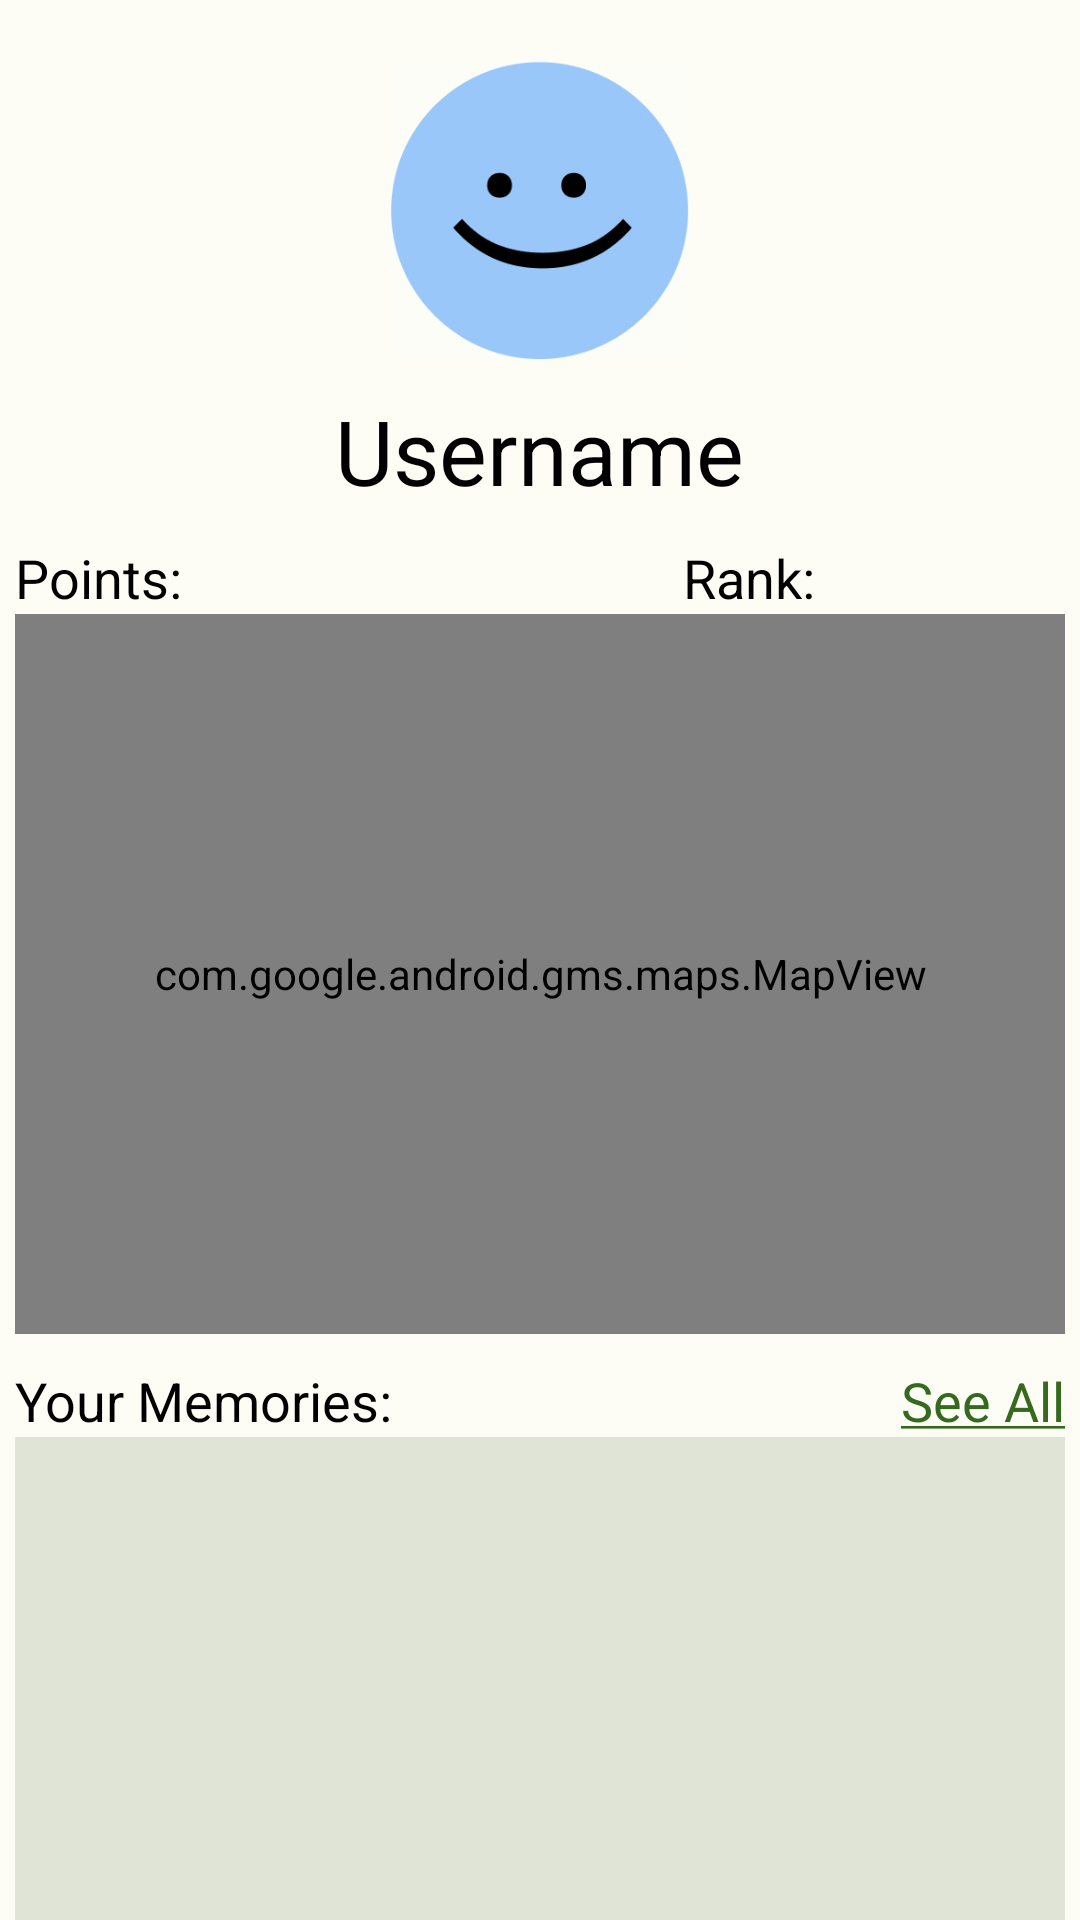

Reconstruct the res/layout file that produces this screen, plus the resources it refers to.
<!-- AndroidManifest.xml: application theme Theme.BayBucket -->
<!-- res/layout/activity_profile.xml -->
<?xml version="1.0" encoding="utf-8"?>
<LinearLayout
    xmlns:android="http://schemas.android.com/apk/res/android"
    android:layout_width="match_parent"
    android:layout_height="match_parent"
    xmlns:app="http://schemas.android.com/apk/res-auto"
    xmlns:tools="http://schemas.android.com/tools"
    android:orientation="vertical"
    android:background="#FDFDF6"
    tools:context=".ProfileActivity">

    <ImageView
        android:id="@+id/profile_picture"
        android:layout_width="100dp"
        android:layout_height="100dp"
        android:layout_gravity="center"
        android:layout_marginTop="20dp"
        app:srcCompat="@drawable/default_profile_image"
        />
    <TextView
        android:id="@+id/username"
        android:layout_width="wrap_content"
        android:layout_height="wrap_content"
        android:text="Username"
        android:textSize="30sp"
        android:textColor="@color/black"
        android:layout_gravity="center"
        android:layout_margin="10dp"/>

    <LinearLayout
        android:layout_width="match_parent"
        android:layout_height="wrap_content"
        android:layout_marginLeft="5dp"
        android:layout_marginRight="5dp"
        android:orientation="horizontal"
        android:gravity="center">
        <TextView
            android:id="@+id/points"
            android:layout_width="0dp"
            android:layout_weight="1.75"
            android:layout_height="wrap_content"
            android:gravity="left"
            android:text="Points: "
            android:textSize="18sp"
            android:textColor="@color/black"/>
        <TextView
            android:id="@+id/rank"
            android:layout_width="0dp"
            android:layout_weight="1"
            android:layout_height="wrap_content"
            android:gravity="left"
            android:text="Rank: "
            android:textSize="18sp"
            android:textColor="@color/black"/>
    </LinearLayout>

    <com.google.android.gms.maps.MapView
        android:id="@+id/map"
        android:layout_width="match_parent"
        android:layout_height="240dp"
        android:layout_marginLeft="5dp"
        android:layout_marginRight="5dp">

    </com.google.android.gms.maps.MapView>

    <LinearLayout
        android:layout_width="match_parent"
        android:layout_height="wrap_content"
        android:layout_marginTop="10dp"
        android:layout_marginLeft="5dp"
        android:layout_marginRight="5dp"
        android:orientation="horizontal"
        android:gravity="center">
        <TextView
            android:layout_width="0dp"
            android:layout_weight="1.75"
            android:layout_height="wrap_content"
            android:gravity="left"
            android:text="Your Memories:"
            android:textSize="18sp"
            android:textColor="@color/black"/>
        <TextView
            android:id="@+id/see_all_memories"
            android:clickable="true"
            android:layout_width="0dp"
            android:layout_weight="1"
            android:layout_height="wrap_content"
            android:gravity="right"
            android:text="@string/see_all"
            android:textSize="18sp"
            android:textColor="#356A1E"/>
    </LinearLayout>

    <ScrollView
        android:layout_width="match_parent"
        android:layout_height="220dp"
        android:background="#DFE4D6"
        android:layout_marginLeft="5dp"
        android:layout_marginRight="5dp">
    </ScrollView>

</LinearLayout>
<!-- resources referenced by this layout -->
<resources>
  <color name="black">#FF000000</color>
  <!-- drawable default_profile_image: png bitmap (drawable-v24, 14083 bytes) -->
  <string name="see_all"><u>See All</u></string>
  <style name="Theme.BayBucket" parent="Theme.MaterialComponents.DayNight.DarkActionBar">
          
          <item name="colorPrimary">@color/primary</item>
          <item name="colorPrimaryVariant">@color/purple_700</item>
          <item name="colorOnPrimary">@color/white</item>
          
          <item name="colorSecondary">#55624C</item>
          <item name="colorSecondaryVariant">#D8E7CB</item>
          <item name="colorOnSecondary">@color/white</item>
          
          <item name="android:statusBarColor" tools:targetApi="l">?attr/colorPrimaryVariant</item>
          
      </style>
  <color name="primary">#FF018786</color>
  <color name="purple_700">#FF3700B3</color>
  <color name="white">#FFFFFFFF</color>
</resources>
